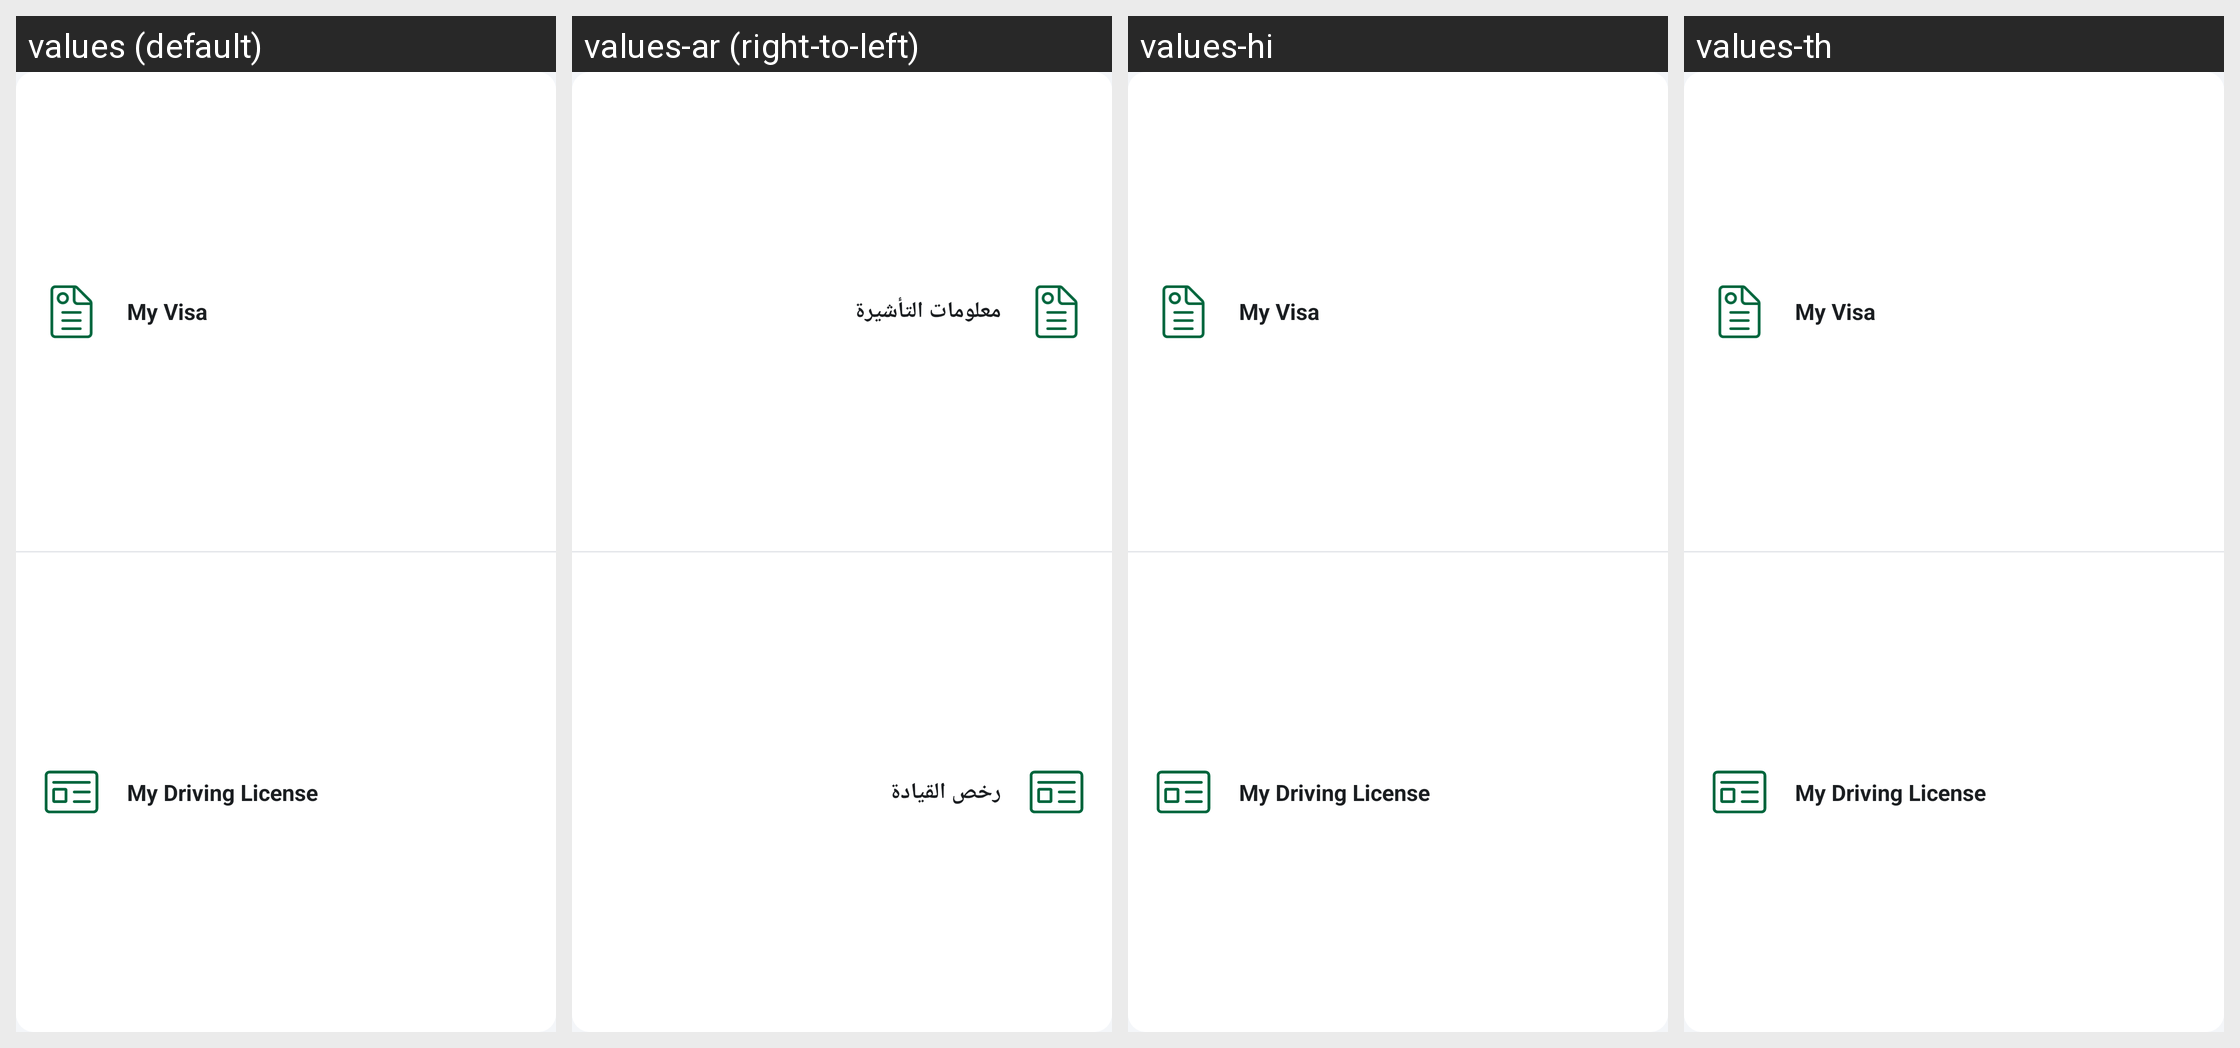

Strings drawn on this Android screen and how each of the app's shown locales translates them:
Android screen res/layout/card_item_visa_license.xml rendered under 4 locales, left to right: values (default), values-ar (right-to-left), values-hi, values-th. Device: Nexus 5 (rendered at 1080×1920; each locale shown at half size, 540×960, under a caption strip naming it); theme AppTheme.
Other locales in the repository, not shown: values-af, values-am, values-as, values-az, values-be, values-bg, values-bn, values-bs, values-ca, values-cs, values-da, values-de, values-el, values-en-rAU, values-en-rCA, values-en-rGB, values-en-rXC, values-es, values-es-rUS, values-et, values-eu, values-fa, values-fi, values-fr, values-fr-rCA, values-gl, values-gu, values-hr, values-hu, values-hy, values-id, values-in, values-is, values-it, values-iw, values-ja, values-ka, values-kk, values-km, values-kn, values-ko, values-ky, values-lo, values-lt, values-lv, values-mk, values-ml, values-mn, values-mr, values-ms, values-my, values-nb, values-ne, values-nl, values-or, values-pa, values-pl, values-pt, values-pt-rBR, values-pt-rPT, values-ro, values-ru, values-si, values-sk, values-sl, values-sq, values-sr, values-sv, values-sw, values-ta, values-te, values-tl, values-tr, values-uk, values-ur, values-uz, values-vi, values-zh-rCN, values-zh-rHK, values-zh-rTW, values-zu.
Strings drawn on this screen, with the default value and each locale's value (text and hints the layout hard-codes, and strings that could not be matched under every locale, appear in the picture but are not listed):

My_Visa
  values: My Visa
  values-ar: معلومات التأشيرة
  values-hi: My Visa  [not translated; the default value is used]
  values-th: My Visa  [not translated; the default value is used]

My_Driving_License
  values: My Driving License
  values-ar: رخص القيادة
  values-hi: My Driving License  [not translated; the default value is used]
  values-th: My Driving License  [not translated; the default value is used]
